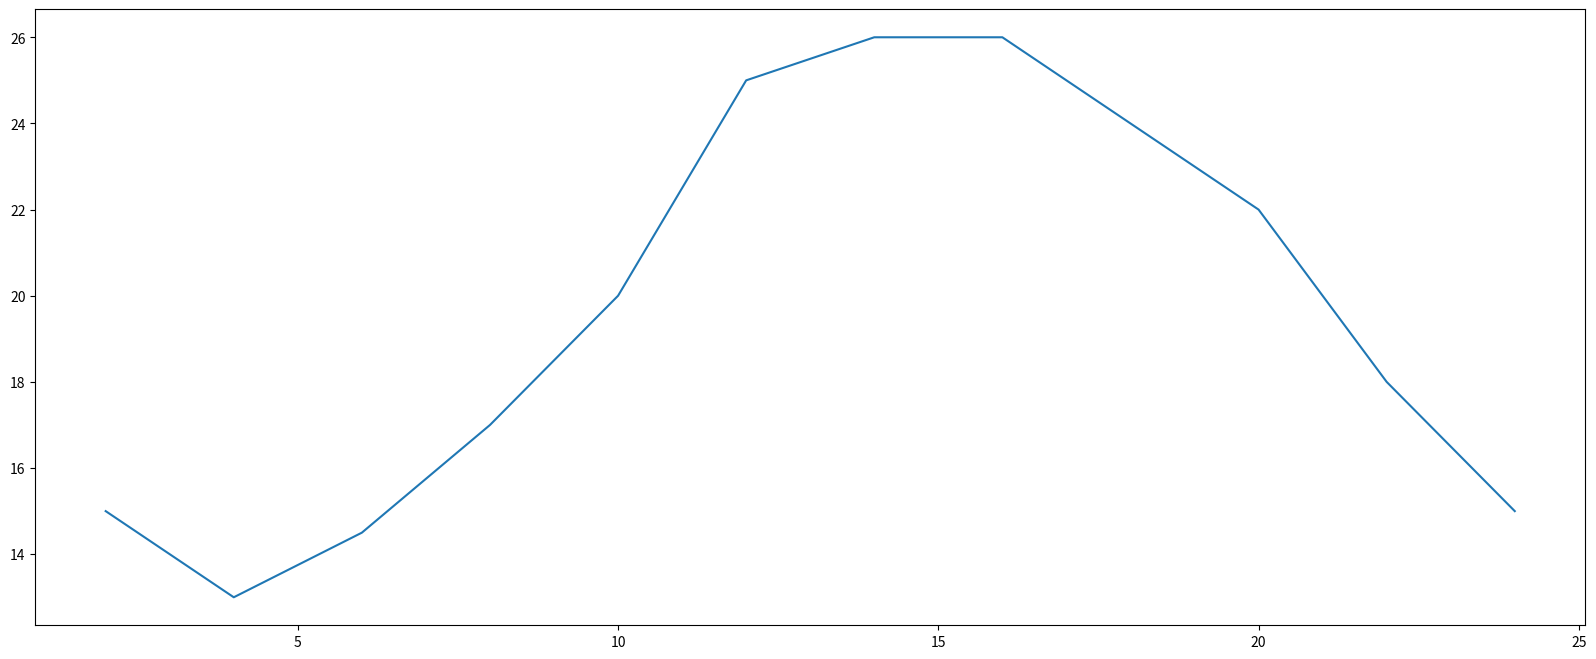

Reproduce this figure in Python.
# https://www.bilibili.com/video/av75871530?p=4

# coding=utf-8

from matplotlib import  pyplot as plt   # 导入 pyplot

x = range(2, 26, 2)                                     # 数据在 x 轴的位置，是一个可迭代对象
y = [15, 13, 14.5, 17, 20, 25, 26, 26, 24, 22, 18, 15]  # 数据在 y 轴的位置，是一个可迭代对象

plt.figure(figsize=(20, 8), dpi=80)                     # 设置图片大小

plt.plot(x, y)                                          # 绘图

plt.savefig('./0402.png')                               # 保存到当前目录下
plt.savefig('./0402.svg')                               # 保存到当前目录下

plt.show()                                              # 显示